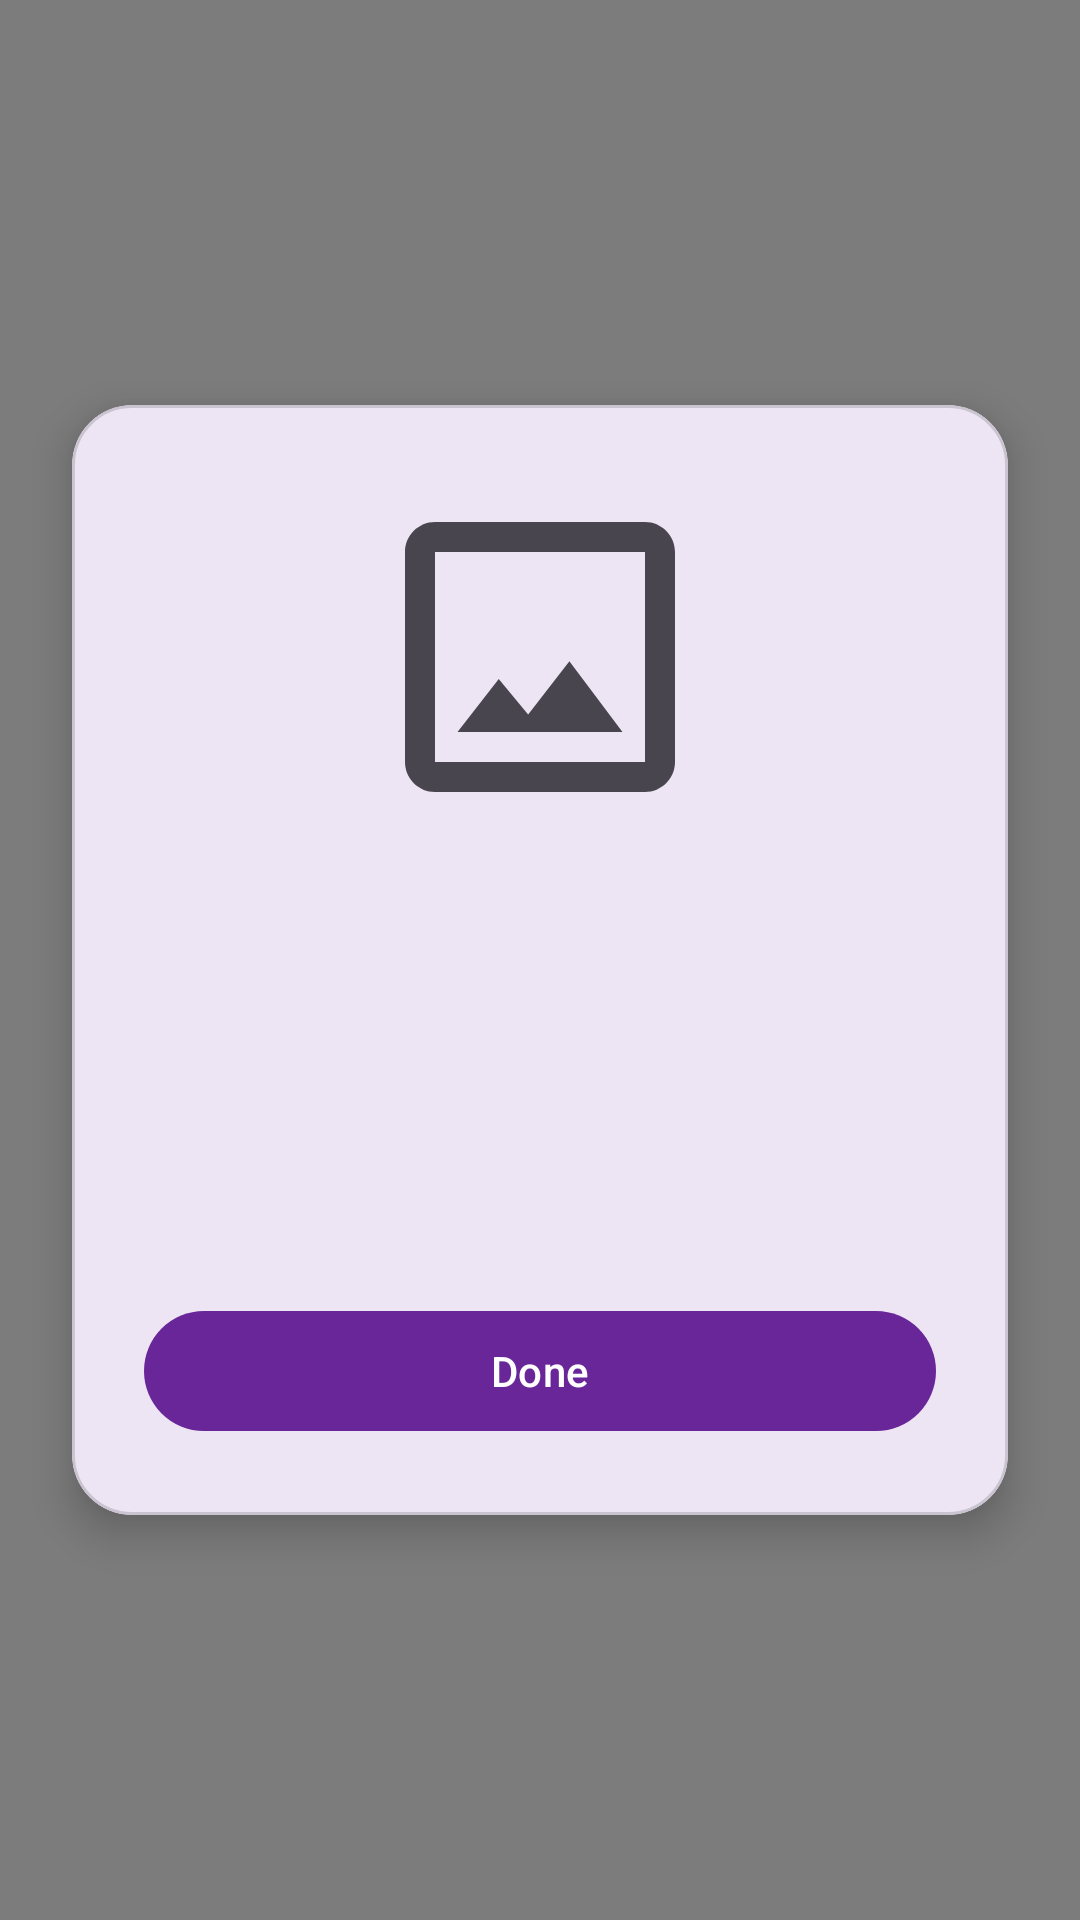

Produce the Android XML layout that renders to this screen, including the resource entries it uses.
<!-- AndroidManifest.xml: application theme Theme.AssetVault -->
<!-- res/layout/fragment_result.xml -->
<?xml version="1.0" encoding="utf-8"?>
<FrameLayout xmlns:android="http://schemas.android.com/apk/res/android"
    android:layout_width="match_parent"
    android:layout_height="match_parent"
    android:background="#80000000">

    <com.google.android.material.card.MaterialCardView
        android:layout_width="match_parent"
        android:layout_height="wrap_content"
        android:layout_gravity="center"
        android:layout_marginHorizontal="24dp"
        app:cardCornerRadius="20dp"
        app:cardElevation="8dp"
        xmlns:app="http://schemas.android.com/apk/res-auto">

        <LinearLayout
            android:layout_width="match_parent"
            android:layout_height="wrap_content"
            android:orientation="vertical"
            android:padding="24dp"
            android:gravity="center_horizontal">

            <ImageView
                android:id="@+id/ivThumbnail"
                android:layout_width="120dp"
                android:layout_height="120dp"
                android:scaleType="centerCrop"
                android:src="@drawable/ic_image_placeholder"
                android:contentDescription="@string/thumbnail" />

            <ImageView
                android:id="@+id/ivStatusIcon"
                android:layout_width="48dp"
                android:layout_height="48dp"
                android:layout_marginTop="16dp"
                android:contentDescription="@string/status_icon" />

            <TextView
                android:id="@+id/tvStatusTitle"
                android:layout_width="wrap_content"
                android:layout_height="wrap_content"
                android:layout_marginTop="12dp"
                android:textSize="20sp"
                android:textStyle="bold"
                android:textColor="@color/text_primary" />

            <TextView
                android:id="@+id/tvStatusDetail"
                android:layout_width="wrap_content"
                android:layout_height="wrap_content"
                android:layout_marginTop="8dp"
                android:textSize="14sp"
                android:textColor="@color/text_secondary"
                android:gravity="center" />

            <TextView
                android:id="@+id/tvBlockchainTx"
                android:layout_width="match_parent"
                android:layout_height="wrap_content"
                android:layout_marginTop="12dp"
                android:textSize="11sp"
                android:textColor="@color/text_secondary"
                android:fontFamily="monospace"
                android:gravity="center"
                android:visibility="gone" />

            <TextView
                android:id="@+id/tvSimilarity"
                android:layout_width="wrap_content"
                android:layout_height="wrap_content"
                android:layout_marginTop="8dp"
                android:textSize="16sp"
                android:textStyle="bold"
                android:visibility="gone" />

            <com.google.android.material.button.MaterialButton
                android:id="@+id/btnDone"
                android:layout_width="match_parent"
                android:layout_height="wrap_content"
                android:layout_marginTop="24dp"
                android:text="@string/done" />

        </LinearLayout>
    </com.google.android.material.card.MaterialCardView>

</FrameLayout>
<!-- resources referenced by this layout -->
<resources>
  <color name="text_primary">#212121</color>
  <color name="text_secondary">#757575</color>
  <!-- drawable ic_image_placeholder (drawable) -->
  <vector xmlns:android="http://schemas.android.com/apk/res/android"
      android:width="24dp"
      android:height="24dp"
      android:viewportWidth="24"
      android:viewportHeight="24"
      android:tint="?attr/colorControlNormal">
      <path
          android:fillColor="@android:color/white"
          android:pathData="M19,3H5c-1.1,0 -2,0.9 -2,2v14c0,1.1 0.9,2 2,2h14c1.1,0 2,-0.9 2,-2V5c0,-1.1 -0.9,-2 -2,-2zM19,19H5V5h14v14zM13.96,12.29l-2.75,3.54 -1.96,-2.36L6.5,17h11l-3.54,-4.71z"/>
  </vector>
  <string name="done">Done</string>
  <string name="status_icon">Status icon</string>
  <string name="thumbnail">Thumbnail</string>
  <style name="Theme.AssetVault" parent="Theme.Material3.Light.NoActionBar">
          <item name="colorPrimary">@color/primary</item>
          <item name="colorPrimaryVariant">@color/primary_variant</item>
          <item name="colorSecondary">@color/secondary</item>
          <item name="colorSecondaryVariant">@color/secondary_variant</item>
          <item name="android:colorBackground">@color/background</item>
          <item name="colorSurface">@color/surface</item>
          <item name="colorError">@color/error</item>
          <item name="colorOnPrimary">@color/on_primary</item>
          <item name="colorOnSecondary">@color/on_secondary</item>
          <item name="colorOnBackground">@color/on_background</item>
          <item name="colorOnSurface">@color/on_surface</item>
          <item name="colorOnError">@color/on_error</item>
          <item name="android:statusBarColor">@color/primary</item>
      </style>
  <color name="primary">@color/purple_500</color>
  <color name="primary_variant">@color/purple_700</color>
  <color name="secondary">#03DAC6</color>
  <color name="secondary_variant">#018786</color>
  <color name="background">#FAFAFA</color>
  <color name="surface">#FFFFFF</color>
  <color name="error">#B00020</color>
  <color name="on_primary">#FFFFFF</color>
  <color name="on_secondary">#000000</color>
  <color name="on_background">#000000</color>
  <color name="on_surface">#000000</color>
  <color name="on_error">#FFFFFF</color>
  <color name="purple_500">#682699</color>
  <color name="purple_700">#4E1380</color>
</resources>
